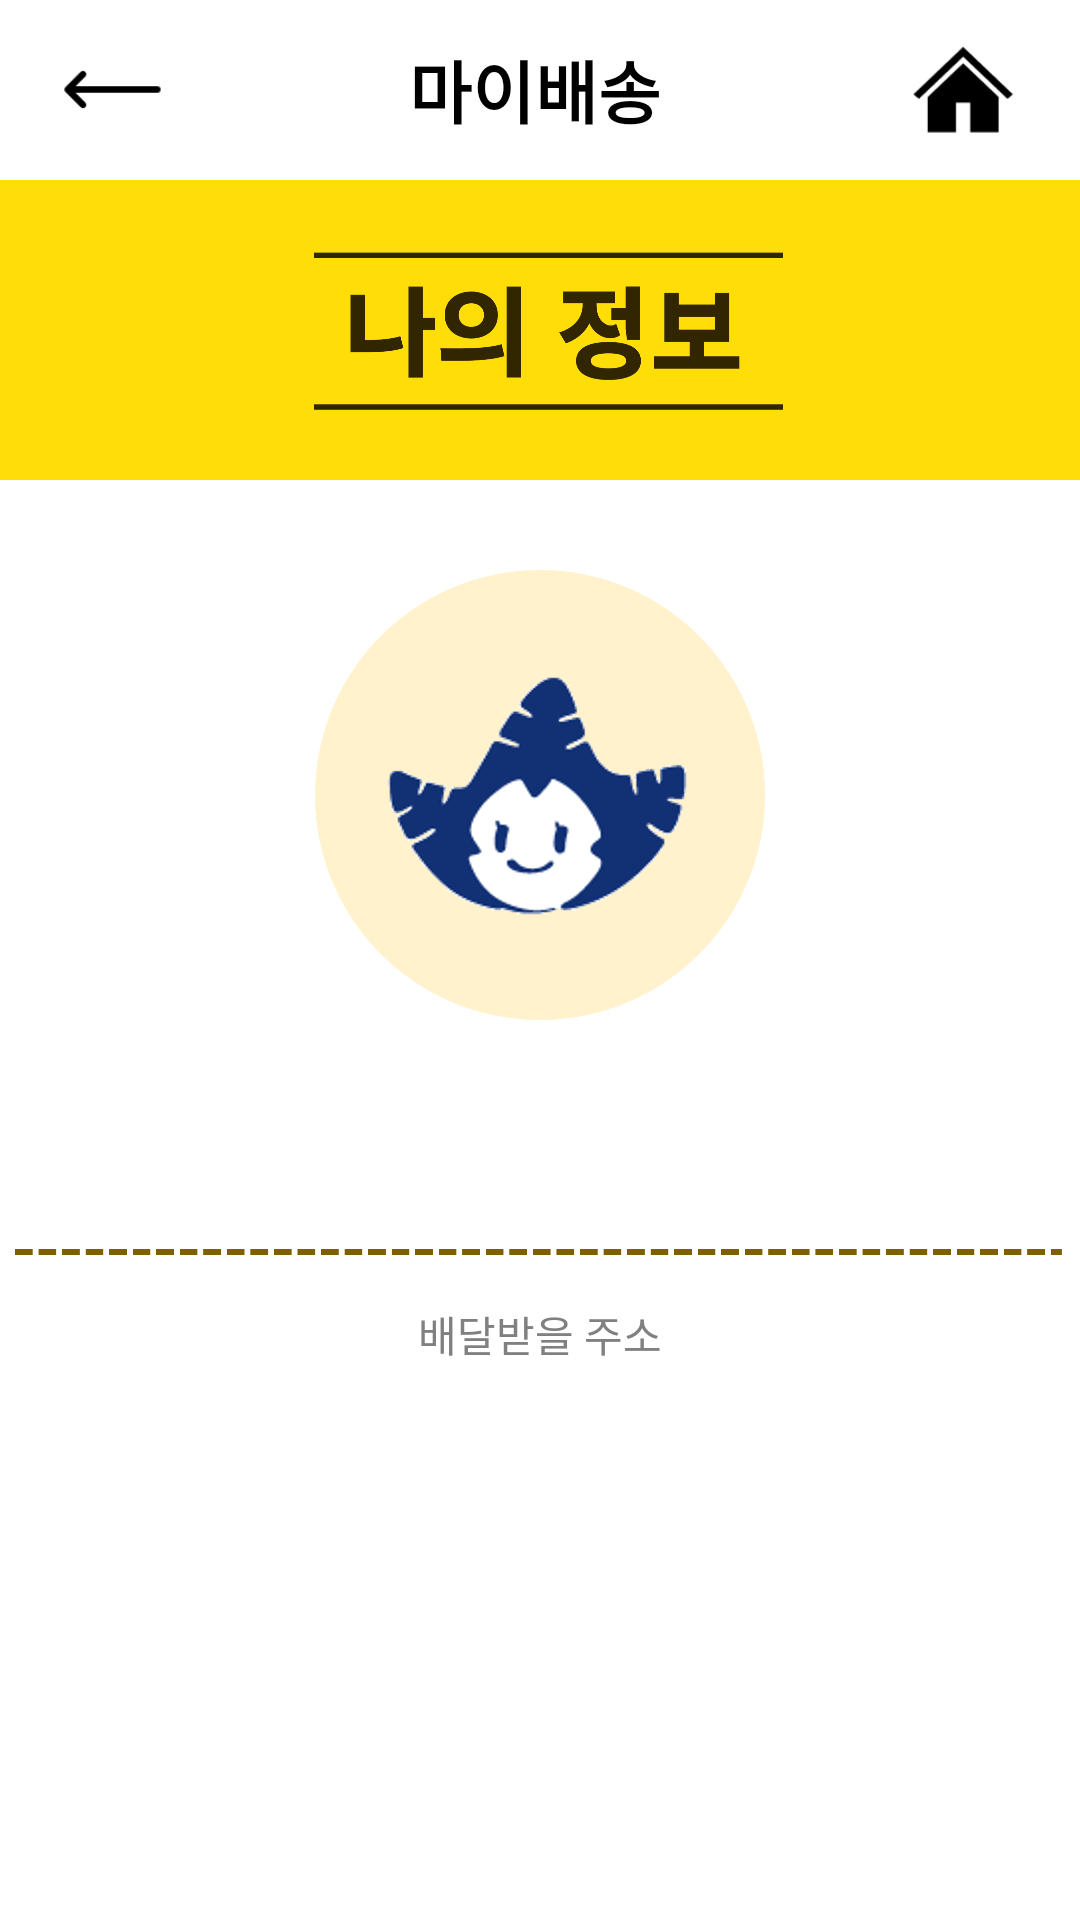

Layout XML and referenced resources for this Android screen:
<!-- AndroidManifest.xml: application theme Theme.2조FinalProjectDeliveryApp김유진2113141임서현2116016 -->
<!-- res/layout/activity_my_page.xml -->
<?xml version="1.0" encoding="utf-8"?>
<LinearLayout
    xmlns:android="http://schemas.android.com/apk/res/android"
    xmlns:app="http://schemas.android.com/apk/res-auto"
    android:layout_width="match_parent"
    android:layout_height="match_parent"
    xmlns:tools="http://schemas.android.com/tools"
    android:orientation="vertical"
    tools:context=".MyPageActivity">

    
    <LinearLayout
        android:layout_width="match_parent"
        android:layout_height="60dp"
        android:layout_gravity="center"
        android:background="@color/white"
        android:orientation="horizontal"
        android:weightSum="6">

        <ImageButton
            android:id="@+id/backButton"
            android:layout_width="wrap_content"
            android:layout_height="35dp"
            android:layout_gravity="center_vertical"
            android:layout_marginLeft="20dp"
            android:layout_weight="1"
            android:adjustViewBounds="true"
            android:background="@android:color/transparent"
            android:scaleType="fitStart"
            app:srcCompat="@drawable/back_button" />

        <TextView
            android:id="@+id/textView12"
            android:layout_width="wrap_content"
            android:layout_height="wrap_content"
            android:layout_gravity="center_vertical"
            android:gravity="center"
            android:layout_weight="4"
            android:text="마이배송"
            android:textColor="@color/black"
            android:textSize="11pt"
            android:textStyle="bold" />

        <ImageButton
            android:id="@+id/homeButton"
            android:layout_width="wrap_content"
            android:layout_height="30dp"
            android:layout_gravity="center_vertical"
            android:layout_marginRight="20dp"
            android:layout_weight="1"
            android:adjustViewBounds="true"
            android:background="@android:color/transparent"
            android:scaleType="fitEnd"
            app:srcCompat="@drawable/home_button" />

    </LinearLayout>

    <LinearLayout
        android:layout_width="match_parent"
        android:layout_height="wrap_content"
        android:background="#FFDE07"
        android:orientation="vertical">

        <ImageView
            android:id="@+id/imageView"
            android:layout_width="wrap_content"
            android:layout_height="100dp"
            android:layout_gravity="center"
            android:adjustViewBounds="true"
            android:padding="20dp"
            android:scaleType="fitCenter"
            android:background="@android:color/transparent"
            app:srcCompat="@drawable/banner_mypage" />
    </LinearLayout>

    <LinearLayout
        android:layout_width="match_parent"
        android:layout_height="wrap_content"
        android:orientation="vertical">

        <ImageView
            android:id="@+id/imageView2"
            android:layout_width="wrap_content"
            android:layout_height="150dp"
            android:layout_margin="30dp"
            android:adjustViewBounds="true"
            android:scaleType="fitCenter"
            android:layout_gravity="center"
            app:srcCompat="@drawable/image_me" />

        <TextView
            android:id="@+id/personal_info"
            android:layout_width="match_parent"
            android:layout_height="wrap_content"
            android:layout_marginBottom="10dp"
            android:gravity="center"
            android:textColor="#322600"
            android:adjustViewBounds="true"
            android:scaleType="fitCenter"
            android:lineSpacingExtra="5dp"
            android:textStyle="bold"
            android:textSize="11pt" />

    </LinearLayout>

    <ImageView
        android:id="@+id/imageView3"
        android:layout_width="350dp"
        android:layout_height="wrap_content"
        android:layout_gravity="center"
        app:srcCompat="@drawable/image_dotted_line" />

    <TextView
        android:id="@+id/textView16"
        android:layout_width="350dp"
        android:layout_height="wrap_content"
        android:layout_gravity="center"
        android:layout_marginTop="10dp"
        android:gravity="center"
        android:textColor="#818080"
        android:text="배달받을 주소" />

    <TextView
        android:id="@+id/tvAddress"
        android:layout_width="350dp"
        android:layout_height="wrap_content"
        android:layout_gravity="center"
        android:layout_marginTop="10dp"
        android:gravity="center"
        android:textColor="#322600"
        android:textStyle="bold"
        android:textSize="11pt"
        android:text="" />

</LinearLayout>
<!-- resources referenced by this layout -->
<resources>
  <!-- drawable back_button: png bitmap (drawable, 331 bytes) -->
  <!-- drawable banner_mypage: png bitmap (drawable, 34320 bytes) -->
  <!-- drawable home_button: png bitmap (drawable, 1691 bytes) -->
  <!-- drawable image_dotted_line: png bitmap (drawable, 376 bytes) -->
  <!-- drawable image_me: png bitmap (drawable, 201824 bytes) -->
  <style name="Theme.2조FinalProjectDeliveryApp김유진2113141임서현2116016" parent="Theme.MaterialComponents.DayNight.DarkActionBar">
          
          <item name="colorPrimary">@color/purple_500</item>
          <item name="colorPrimaryVariant">@color/purple_700</item>
          <item name="colorOnPrimary">@color/white</item>
          
          <item name="colorSecondary">@color/teal_200</item>
          <item name="colorSecondaryVariant">@color/teal_700</item>
          <item name="colorOnSecondary">@color/black</item>
          
          <item name="android:statusBarColor" tools:targetApi="l">?attr/colorPrimaryVariant</item>
          
      </style>
  <!-- not gathered from this repository: default colours our renderer supplied (Android Studio template values) -->
  <color name="purple_500">#FF6200EE</color>
  <color name="purple_700">#FF3700B3</color>
  <color name="teal_200">#FF03DAC5</color>
  <color name="teal_700">#FF018786</color>
  <color name="black">#FF000000</color>
  <color name="white">#FFFFFFFF</color>
</resources>
